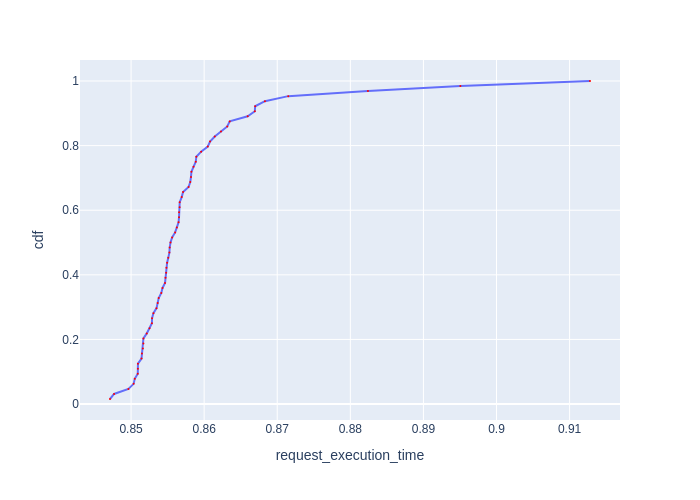

Values plotted in this chart, from the file beside it:
Request Id, request_execution_time, cdf
0_4, 0.8471, 0.01562
0_14, 0.8477, 0.03125
0_8, 0.8496, 0.04688
0_19, 0.8503, 0.0625
0_17, 0.8505, 0.07812
0_34, 0.8509, 0.09375
0_20, 0.8509, 0.1094
0_16, 0.8509, 0.125
0_5, 0.8514, 0.1406
0_31, 0.8515, 0.1562
0_13, 0.8516, 0.1719
0_10, 0.8517, 0.1875
0_9, 0.8517, 0.2031
0_6, 0.8521, 0.2188
0_24, 0.8525, 0.2344
0_26, 0.8529, 0.25
0_11, 0.8529, 0.2656
0_12, 0.8531, 0.2812
0_7, 0.8535, 0.2969
0_15, 0.8536, 0.3125
0_51, 0.8538, 0.3281
0_56, 0.8541, 0.3438
0_45, 0.8543, 0.3594
0_47, 0.8546, 0.375
0_23, 0.8547, 0.3906
0_28, 0.8548, 0.4062
0_32, 0.8548, 0.4219
0_49, 0.8549, 0.4375
0_54, 0.8551, 0.4531
0_21, 0.8552, 0.4688
0_59, 0.8553, 0.4844
0_46, 0.8554, 0.5
0_53, 0.8556, 0.5156
0_22, 0.856, 0.5312
0_29, 0.8563, 0.5469
0_30, 0.8565, 0.5625
0_18, 0.8566, 0.5781
0_52, 0.8566, 0.5938
0_48, 0.8566, 0.6094
0_62, 0.8567, 0.625
0_35, 0.8569, 0.6406
0_57, 0.8571, 0.6562
0_55, 0.8579, 0.6719
0_61, 0.8581, 0.6875
0_44, 0.8582, 0.7031
0_58, 0.8583, 0.7188
0_40, 0.8585, 0.7344
0_36, 0.8589, 0.75
0_63, 0.8589, 0.7656
0_38, 0.8596, 0.7812
0_60, 0.8605, 0.7969
0_42, 0.8608, 0.8125
0_33, 0.8615, 0.8281
0_37, 0.8623, 0.8438
0_39, 0.8632, 0.8594
0_27, 0.8635, 0.875
0_3, 0.866, 0.8906
0_25, 0.8669, 0.9062
0_43, 0.867, 0.9219
0_41, 0.8683, 0.9375
... 4 more rows
